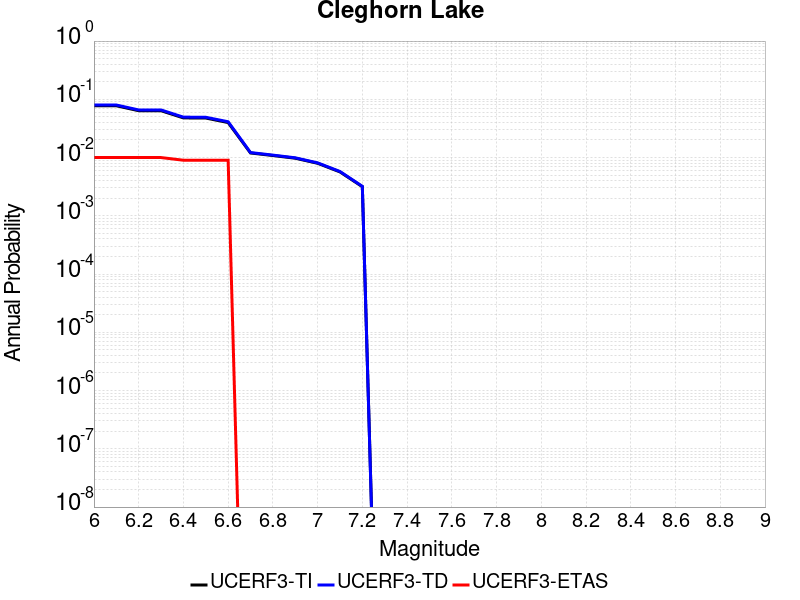

The file beside this chart, header and first rows:
Magnitude, UCERF3-TI Prob, UCERF3-TD Prob, UCERF3-ETAS Prob
6.0, 0.07754, 0.07986, 0.01
6.1, 0.07754, 0.07986, 0.01
6.2, 0.06375, 0.06568, 0.01
6.3, 0.06375, 0.06568, 0.01
6.4, 0.04795, 0.04941, 0.009
6.5, 0.04771, 0.04916, 0.009
6.6, 0.0399, 0.04119, 0.009
6.7, 0.01199, 0.01219, 0.0
6.8, 0.01084, 0.01102, 0.0
6.9, 0.009746, 0.009905, 0.0
7.0, 0.007981, 0.008111, 0.0
7.1, 0.005674, 0.005765, 0.0
7.2, 0.003161, 0.00321, 0.0
